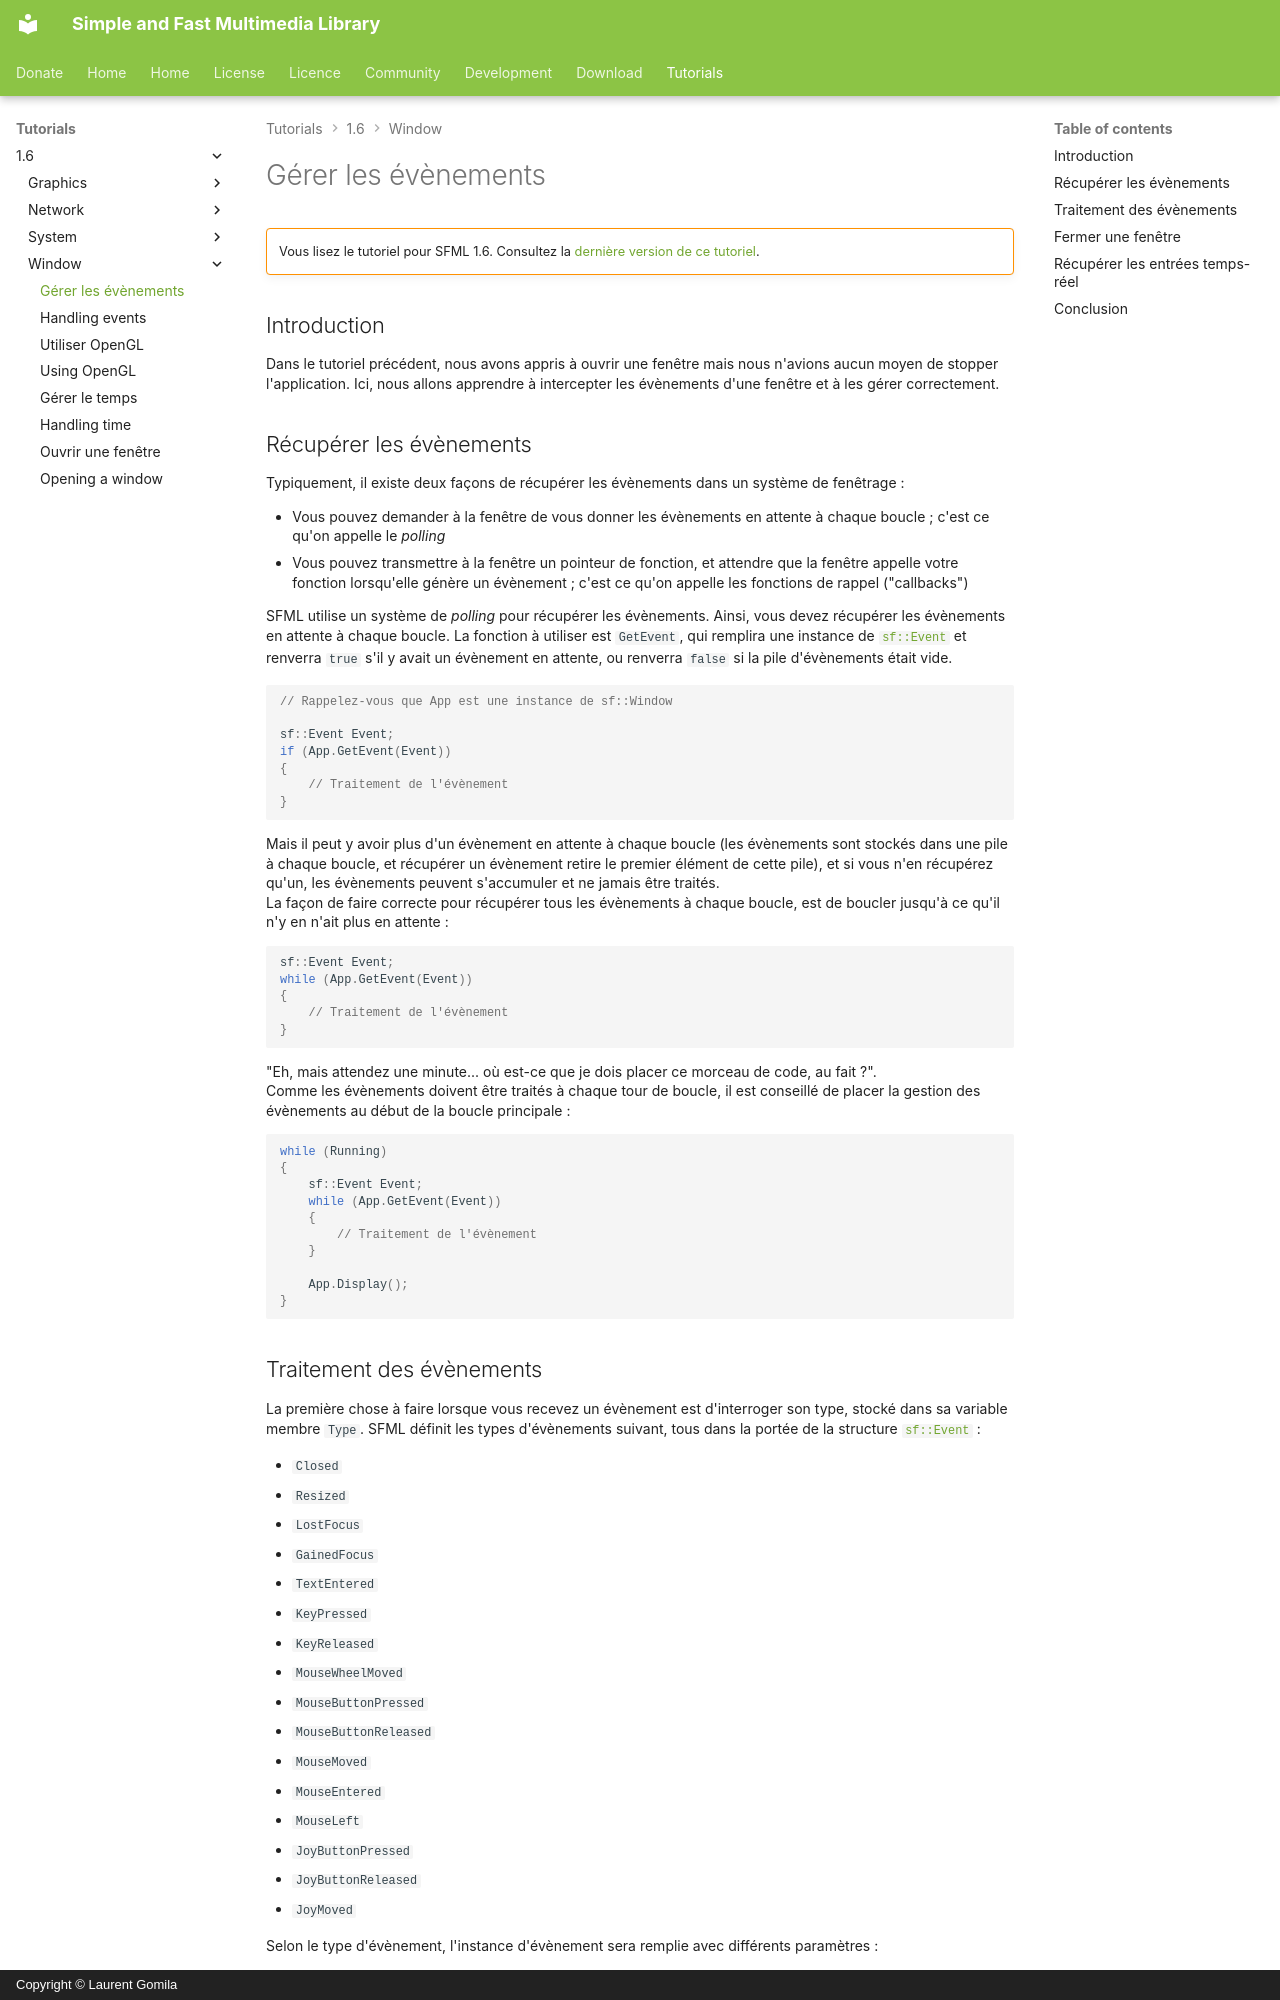

repository: SFML/SFML-Website · page: tutorials/1.6/window/events.fr/index.html · generator: mkdocs · copyright: Copyright © Laurent Gomila

# Gérer les évènements

!!! warning ""

    Vous lisez le tutoriel pour SFML 1.6. Consultez la [dernière version de ce tutoriel](/fr/tutorials/latest/window/events/).

## Introduction

Dans le tutoriel précédent, nous avons appris à ouvrir une fenêtre mais nous n'avions aucun moyen de stopper l'application. Ici, nous allons apprendre à intercepter les évènements d'une fenêtre et à les gérer correctement.

## Récupérer les évènements

Typiquement, il existe deux façons de récupérer les évènements dans un système de fenêtrage :

- Vous pouvez demander à la fenêtre de vous donner les évènements en attente à chaque boucle ; c'est ce qu'on appelle le *polling*
- Vous pouvez transmettre à la fenêtre un pointeur de fonction, et attendre que la fenêtre appelle votre fonction lorsqu'elle génère un évènement ; c'est ce qu'on appelle les fonctions de rappel ("callbacks")

SFML utilise un système de *polling* pour récupérer les évènements. Ainsi, vous devez récupérer les évènements en attente à chaque boucle. La fonction à utiliser est `GetEvent`, qui remplira une instance de [`sf::Event`](../../../documentation/1.6/classsf_1_1Event.html "sf::Event documentation") et renverra `true` s'il y avait un évènement en attente, ou renverra `false` si la pile d'évènements était vide.

```cpp
// Rappelez-vous que App est une instance de sf::Window

sf::Event Event;
if (App.GetEvent(Event))
{
    // Traitement de l'évènement
}
```

Mais il peut y avoir plus d'un évènement en attente à chaque boucle (les évènements sont stockés dans une pile à chaque boucle, et récupérer un évènement retire le premier élément de cette pile), et si vous n'en récupérez qu'un, les évènements peuvent s'accumuler et ne jamais être traités.  
La façon de faire correcte pour récupérer tous les évènements à chaque boucle, est de boucler jusqu'à ce qu'il n'y en n'ait plus en attente :

```cpp
sf::Event Event;
while (App.GetEvent(Event))
{
    // Traitement de l'évènement
}
```

"Eh, mais attendez une minute... où est-ce que je dois placer ce morceau de code, au fait ?".  
Comme les évènements doivent être traités à chaque tour de boucle, il est conseillé de placer la gestion des évènements au début de la boucle principale :

```cpp
while (Running)
{
    sf::Event Event;
    while (App.GetEvent(Event))
    {
        // Traitement de l'évènement
    }

    App.Display();
}
```
